Run: headless pygame with SDL's dummy video driver; simulated clock (each Clock.tick advances the game by its frame time, no real sleeping); random seed 0; keys injected as events and as key.get_pressed() state; no mouse input.
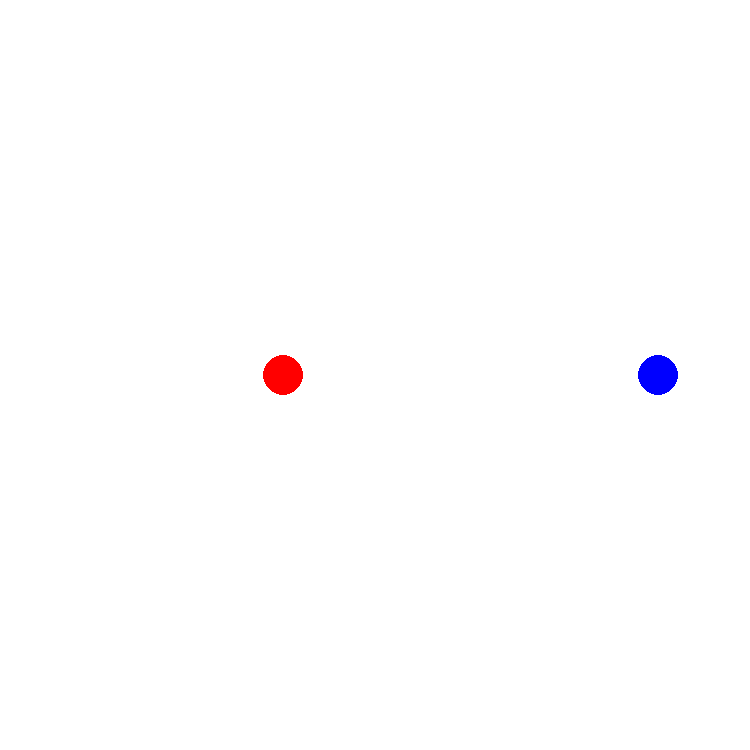
Frame 1 of 4 · flips 1–60 · no input
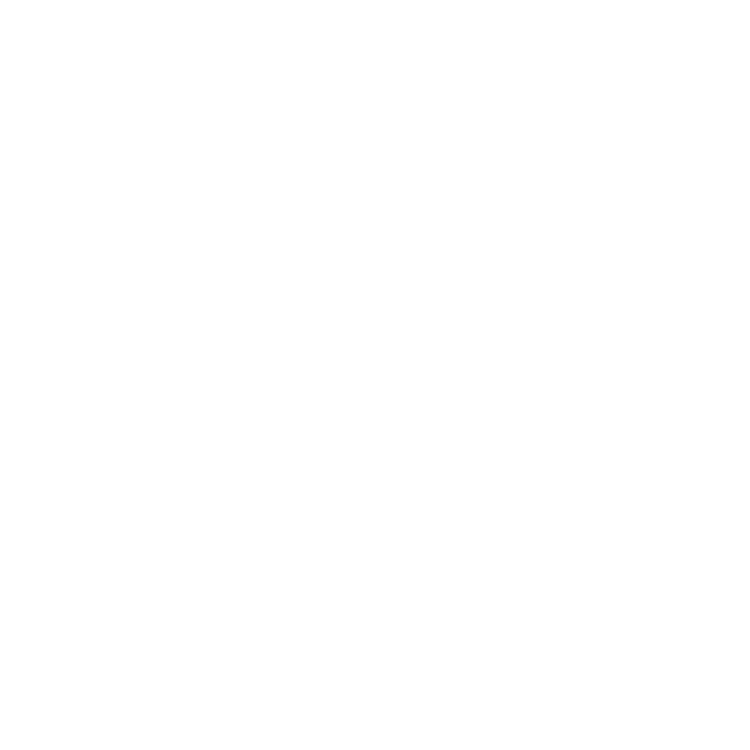
Frame 2 of 4 · flips 61–180 · tapped SPACE, RETURN · held RIGHT (→), D
Frame 3 of 4 · flips 181–300 · held DOWN (↓), S · screen unchanged from frame 2, image omitted
Frame 4 of 4 · flips 301–420 · held LEFT (←), A, UP (↑), W · screen unchanged from frame 3, image omitted

The pygame program that drew these frames:

# -*- coding: utf-8 -*-
"""
Created on Tue Jun  9 19:50:43 2020

@author: Danny
"""

import pygame
import random
import math

## Gravitational constant but I changed the value because this is my universe and I am god
G = 100 

## Resolves vector into x and y components, returns (x, y) for <magnitude, angle>
def resolve(mag, t):
    return (mag * math.cos(t), mag * math.sin(t))

## Class for body
class Body(object):
    
    ## mass, initial speed (magDir-tuple), position (xy-tuple), colour (rgb-tuple)
    def __init__(self, mass, u, pos, colour):
        self.mass = mass
        self.pos = pos
        self.colour = colour
        
        ## Sets x and y components of initial and final velocities
        self.u_x = resolve(u[0], u[1])[0]
        self.u_y = resolve(u[0], u[1])[1]
        
    
    ## Returns distance between body and second body b2
    def distance(self, b2):
        ## Pythagorean Theorem for distance
        return math.sqrt((self.pos[0] - b2.pos[0])**2 + (self.pos[1] - b2.pos[1])**2)
    
    ## Returns force between body and second body b2
    def force(self, b2):
        ## Calculate distance
        d = self.distance(b2)
        
        ## Newton's Law: F=G*m1*m2/d^2
        f = (((G * self.mass * b2.mass) / d**2))
        
        ## Finds difference in x and y components of distance
        y = self.pos[1] - b2.pos[1]
        x = self.pos[0] - b2.pos[0]
        
        ## Finds angle to horizontal between bodies
        theta = math.atan(y/x)
        
        ## Returns x and y components of force
        return resolve(f, theta)
    
    ## Returns acceleration due to force f
    def acceleration(self, f):
        
        ## F=ma
        return (f[0]/self.mass, f[1]/self.mass)

    ## returns tuple of change in x, change in y
    def displacement(self, a):
        
        ## v = u+at (t=1)
        self.v_x = self.u_x + a[0]
        self.v_y = self.u_y + a[1]
        
        ## v^2 - u^2 = 2as
        
        ## If statements to prevent division by 0 and Python throwing a hissy fit at me
        if a[0] == 0:
            s_x = 0
        else:
            s_x = ((self.v_x ** 2) - (self.u_x ** 2))/ (2 * a[0])
        
        
        if a[1] == 0:
            s_y = 0
        else:
            s_y = ((self.v_y ** 2) - (self.u_y ** 2))/ (2 * a[1])
        
        self.u_x = self.v_x
        self.u_y = self.v_y
        
        return (s_x + self.pos[0], s_y + self.pos[1])

    ## Change position of body
    def changePos(self, s):
        self.pos = (int(s[0]), int(s[1]))
        
## Setting window size, defining screen
win_size = (750, 750)
screen = pygame.display.set_mode(win_size)

## Defining centre of screen
centre = (int(win_size[0]/2), int(win_size[1]/2))

## Initialise window
pygame.init()

## Defining clock object
clock = pygame.time.Clock()

## Body(mass, u(mag,dir), pos(x,y), col(rgb))
## Defining 2 bodies
body1 = Body(100, (10, math.pi/2), (int(win_size[1]/4), int(win_size[1]/2)), (255,0,0))
body2 = Body(100, (0, 0), (int(3*win_size[1]/4), int(win_size[1]/2)), (0,0,255))

## Window runtime loop
win_loop = True
while win_loop:
    
    ## Refills background
    screen.fill((255, 255, 255))
    
    ## Checks for QUIT event to break loop
    for i in pygame.event.get():
        if i.type == pygame.QUIT:
            win_loop = False
    
    ## Placing two bodies on screen
    pygame.draw.circle(screen, body1.colour, body1.pos, 20)
    pygame.draw.circle(screen, body2.colour, body2.pos, 20)
    
    ## Calculates force between bodies due to gravity
    f = body1.force(body2)
    
    ## Calculates each body's acceleration
    a1 = body1.acceleration(f)
    a2 = body2.acceleration(f)
    
    ## Calculates each body's new position
    s1 = body1.displacement(a1)
    s2 = body2.displacement(a2)
    
    ## Changes position of each body
    body1.changePos(s1)
    body2.changePos(s2)
    
    ## Update screen
    pygame.display.flip()
    clock.tick(60)


## Close window
pygame.quit()
